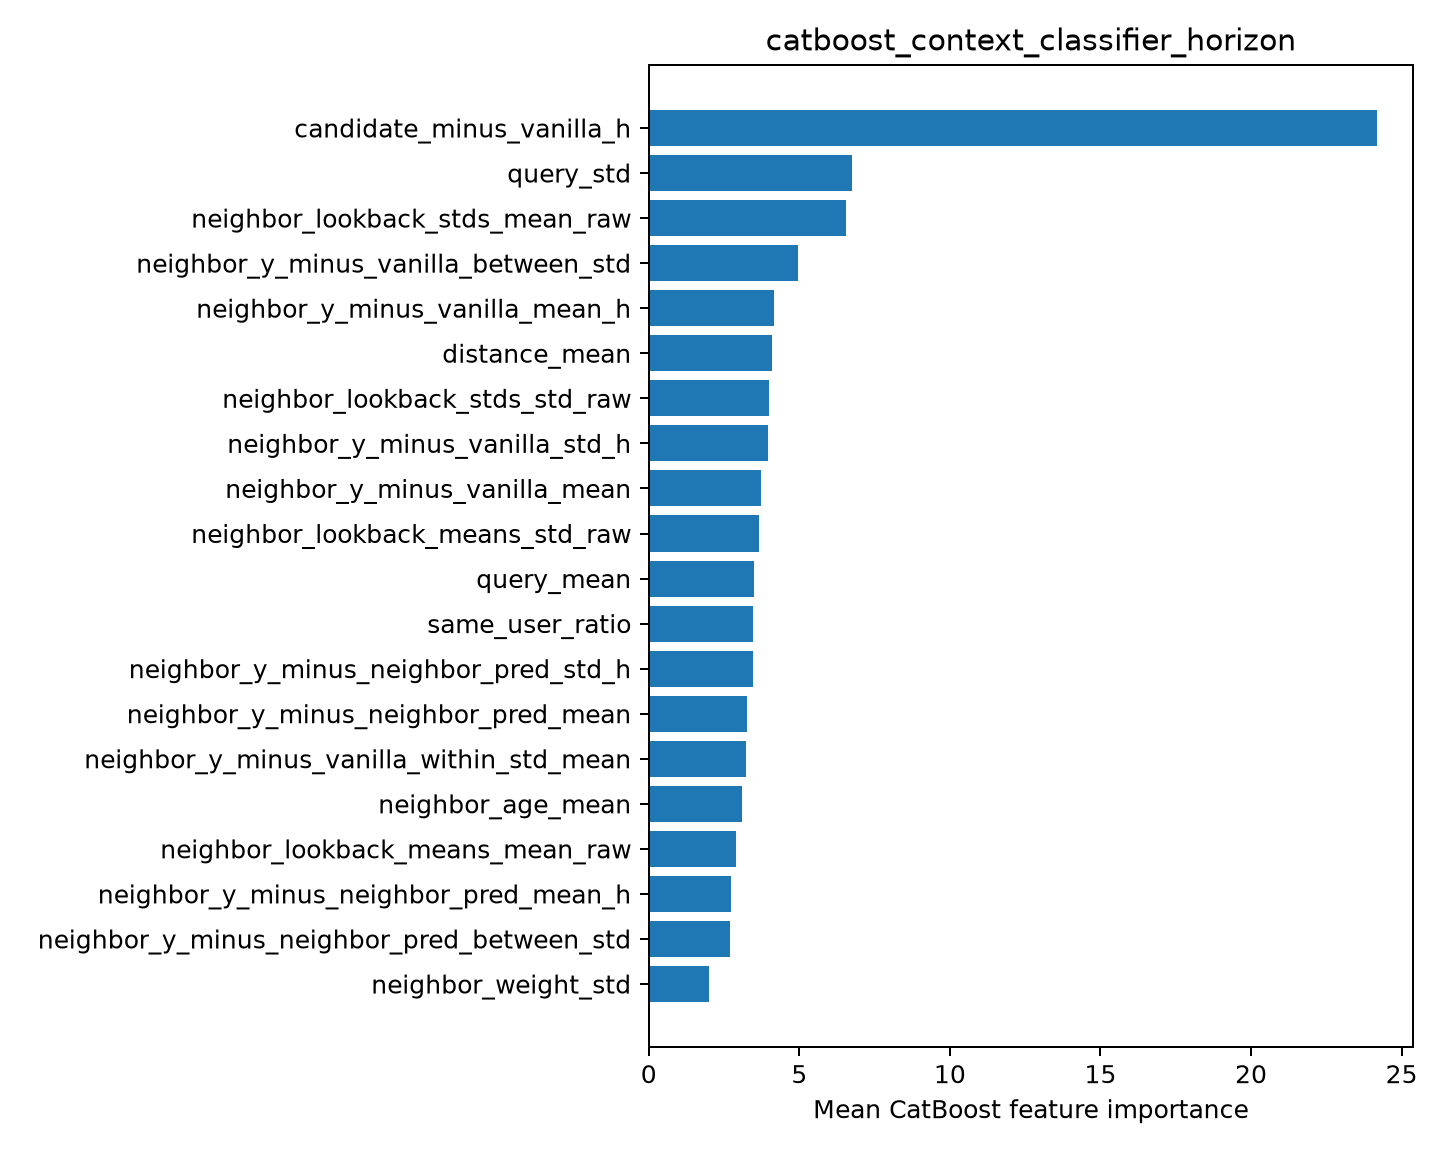

Data behind this chart, as committed beside it:
feature, importance
candidate_minus_vanilla_h, 24.17
query_std, 6.753
neighbor_lookback_stds_mean_raw, 6.56
neighbor_y_minus_vanilla_between_std, 4.95
neighbor_y_minus_vanilla_mean_h, 4.16
distance_mean, 4.092
neighbor_lookback_stds_std_raw, 3.99
neighbor_y_minus_vanilla_std_h, 3.951
neighbor_y_minus_vanilla_mean, 3.735
neighbor_lookback_means_std_raw, 3.665
query_mean, 3.506
same_user_ratio, 3.453
neighbor_y_minus_neighbor_pred_std_h, 3.452
neighbor_y_minus_neighbor_pred_mean, 3.258
neighbor_y_minus_vanilla_within_std_mean, 3.216
neighbor_age_mean, 3.1
neighbor_lookback_means_mean_raw, 2.9
neighbor_y_minus_neighbor_pred_mean_h, 2.732
neighbor_y_minus_neighbor_pred_between_s…, 2.705
neighbor_weight_std, 2.013
